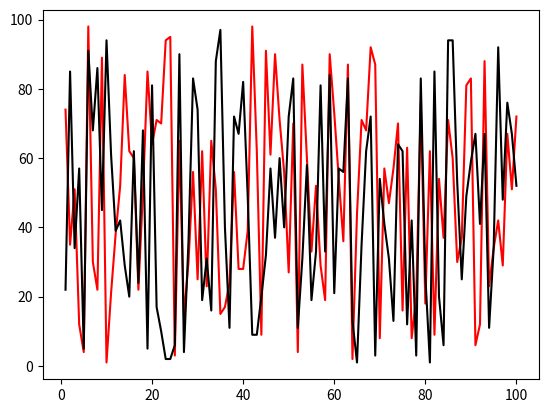

Reproduce this figure in Python.
import random as rdm
# Importa a biblioteca para randomizar coisas
import matplotlib.pyplot as plt
# Importa a biblioteca para criar e mostrar gráficos
v1, v2, v3, f1 = [], [], [], 0
vt, s1, s2, f2 = [], [], [], 0
for i in range(100):
    vt.append(i)
# Cria um vetor vt com os índices 0 a 99 dos
# vetores, que futuramente vai ser embaralhado
for i in range(100):
# Faz 100 vezes todos os processos abaixo
    for j in range(100):
        v1.insert(j, 0)
        v2.insert(j, 0)
    # Cria os 2 vetores com 100 índices cada
    rdm.shuffle(vt)
    # O vetor vt é embaralhado randomicamente
    v1.insert(vt[i], 1)
    # Insere "1" no vetor v1 com um índice
    # aleatório definido por vt[i], onde nesse
    # vt[i] há um número aleatório entre 0 e 99,
    # já que vt foi embaralhado randomicamente
    for j in range(100):
        if v1[j] != v2[j]:
            s1.insert(i, j + 1)
            break
    # Percorre sequencialmente os 2 vetores até
    # achar o ponto em que são diferentes e
    # armazena esse ponto em um outro vetor (s1)
    rdm.shuffle(vt)
    # O vetor vt é embaralhado randomicamente
    for j in range(100):
        if v1[vt[j]] != v2[vt[j]]:
            s2.insert(i, j + 1)
            break
    # Após vt ter sido embaralhado novamente,
    # as 2 sequencias são percorridas randomica-
    # mente, onde os índices não são repetidos
    # As posições são salvas no vetor s2
# Os processos do loop for acabam aqui
for i in range(100):
    v3.append(i + 1)
# Gera um vetor que será o vetor "x" dos gráficos
plt.plot(v3, s1, color = "r")
# Gera o vetor com as posições dos percorrimentos
# sequenciais, onde esse vetor está em vermelho
plt.plot(v3, s2, color = "k")
# Gera o vetor com as posições dos percorrimentos
# randômicos, onde esse vetor está em preto
plt.show() # Exibe os 2 vetores
for i in range(100):
    f1 = f1 + s1[i] # Sequencialmente
    f2 = f2 + s2[i] # Aleatoriamente
f1, f2 = f1 / 100, f2 / 100
# A parte acima faz a média de ambos percorrimentos
print("Sequencialmente a média foi:", f1)
print("Aleatoriamente a média foi:", f2)